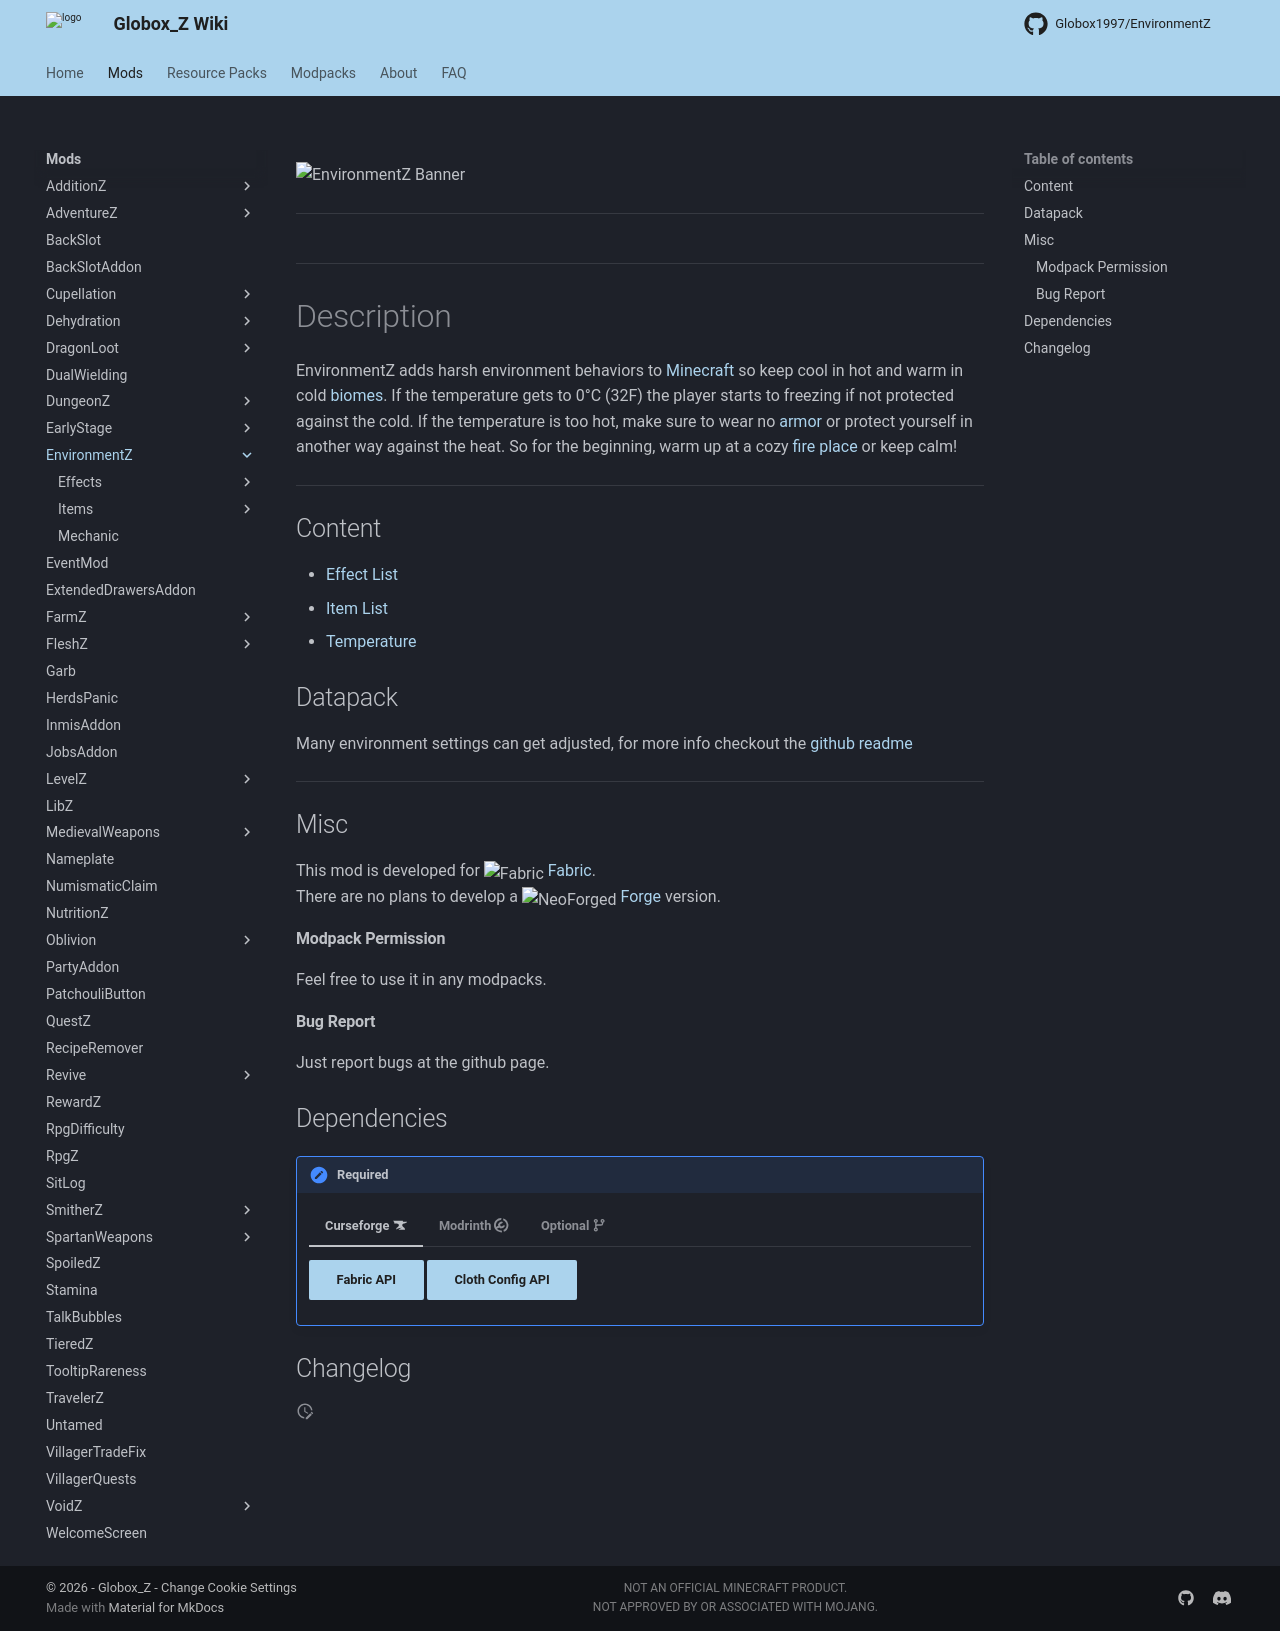

repository: Globox1997/wiki · page: mods/EnvironmentZ/index.html · generator: mkdocs

---
title: EnvironmentZ
project: environmentz
summary: environmentz wiki
---
<script src="/wiki/javascripts/data.js"></script>
<script src="/wiki/javascripts/sidebar.js" id="environmentz"></script>

![EnvironmentZ Banner](/wiki/assets/general/banner/environmentzbanner.png)

---
<div id="showcase-gallery" modid="environmentz" image_1="environmentz_image_1" image_2="environmentz_image_2" image_3="environmentz_image_3"></div>
<script src="/wiki/javascripts/showcase.js"></script>
---

# Description
EnvironmentZ adds harsh environment behaviors to [Minecraft](https://www.minecraft.net/en-us) so keep cool in hot and warm in cold [biomes](https://minecraft.wiki/w/Biome).
If the temperature gets to 0°C (32F) the player starts to freezing if not protected against the cold.
If the temperature is too hot, make sure to wear no [armor](https://minecraft.wiki/w/Armor) or protect yourself in another way against the heat.
So for the beginning, warm up at a cozy [fire place](https://minecraft.wiki/w/Campfire) or keep calm!

---
## Content
- [Effect List](/wiki/mods/EnvironmentZ/Effects/#list-of-effects)
- [Item List](/wiki/mods/EnvironmentZ/Items/#list-of-items)
- [Temperature](/wiki/mods/EnvironmentZ/Mechanic/)

## Datapack
Many environment settings can get adjusted, for more info checkout the [github readme](https://github.com/Globox1997/EnvironmentZ)
  
---
## Misc
This mod is developed for <img src="https://fabricmc.net/assets/logo.png" alt="Fabric" width="16" height="16" style="position: relative; top: 3px;"> [Fabric](https://fabricmc.net/).  
There are no plans to develop a <img src="https://neoforged.net/img/authors/neoforged.png" alt="NeoForged" width="16" height="16" style="position: relative; top: 3px;"> [Forge](https://neoforged.net/) version.  

#### Modpack Permission
Feel free to use it in any modpacks.  

#### Bug Report
Just report bugs at the github page.  

## Dependencies

!!! apple-keyboard-control "Required"
    === "Curseforge :simple-curseforge:"

        [Fabric API](https://www.curseforge.com/minecraft/mc-mods/fabric-api){ .md-button .md-button--primary }
        [Cloth Config API](https://curseforge.com/minecraft/mc-mods/cloth-config){ .md-button .md-button--primary }

    === "Modrinth :simple-modrinth:"

        [Fabric API](https://modrinth.com/mod/fabric-api){ .md-button .md-button--primary }
        [Cloth Config API](https://modrinth.com/mod/cloth-config){ .md-button .md-button--primary }
    
    === "Optional :octicons-git-branch-16:"

        [Dehydration](/wiki/mods/Dehydration){ .md-button .md-button--primary }

## Changelog
<script src="https://cdn.jsdelivr.net/npm/marked@15.0.12/marked.min.js"></script>
<div id="log" modid="environmentz"></div>
